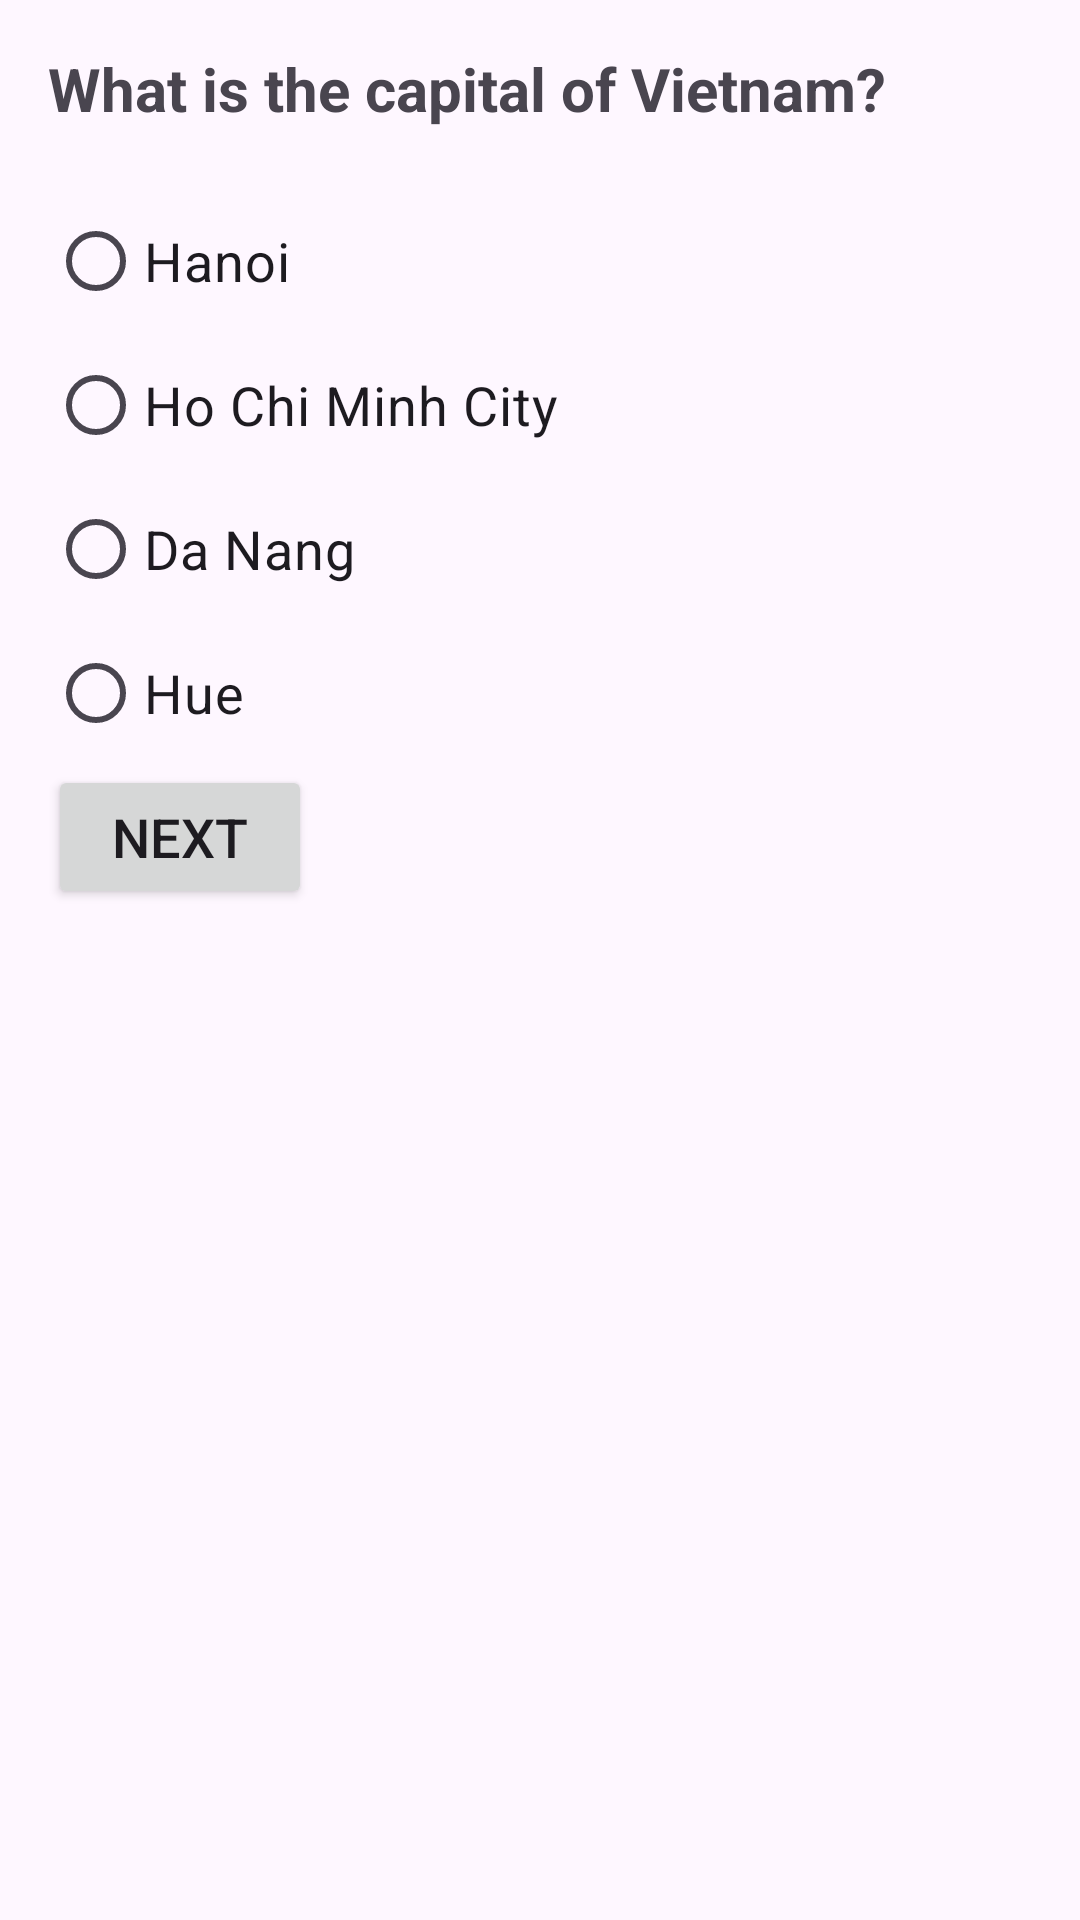

Here is an Android app screen rendered from its layout file. Give the layout XML and the strings, colors and styles it references.
<!-- AndroidManifest.xml: application theme Theme.FragmentWithMultipleBackstack -->
<!-- res/layout/fragment_question.xml -->
<?xml version="1.0" encoding="utf-8"?>
<LinearLayout xmlns:android="http://schemas.android.com/apk/res/android"
    android:layout_width="match_parent"
    android:layout_height="match_parent"
    android:orientation="vertical"
    android:padding="16dp">

    <TextView
        android:id="@+id/question_text_view"
        android:layout_width="wrap_content"
        android:layout_height="wrap_content"
        android:text="What is the capital of Vietnam?"
        android:textSize="20sp"
        android:textStyle="bold"
        android:layout_marginBottom="20dp"/>

    <RadioGroup
        android:id="@+id/option_radio_group"
        android:layout_width="match_parent"
        android:layout_height="wrap_content"
        android:orientation="vertical">

        <RadioButton
            android:id="@+id/option_one_radio_button"
            android:layout_width="wrap_content"
            android:layout_height="wrap_content"
            android:text="Hanoi"
            android:textSize="18sp" />

        <RadioButton
            android:id="@+id/option_two_radio_button"
            android:layout_width="wrap_content"
            android:layout_height="wrap_content"
            android:text="Ho Chi Minh City"
            android:textSize="18sp" />

        <RadioButton
            android:id="@+id/option_three_radio_button"
            android:layout_width="wrap_content"
            android:layout_height="wrap_content"
            android:text="Da Nang"
            android:textSize="18sp" />

        <RadioButton
            android:id="@+id/option_four_radio_button"
            android:layout_width="wrap_content"
            android:layout_height="wrap_content"
            android:text="Hue"
            android:textSize="18sp" />
    </RadioGroup>

    <Button
        android:id="@+id/next_button"
        android:layout_width="wrap_content"
        android:layout_height="wrap_content"
        android:text="Next"
        android:textSize="18sp"/>
</LinearLayout>
<!-- resources referenced by this layout -->
<resources>
  <style name="Theme.FragmentWithMultipleBackstack" parent="Base.Theme.FragmentWithMultipleBackstack" />
  <style name="Base.Theme.FragmentWithMultipleBackstack" parent="Theme.Material3.DayNight.NoActionBar">
          
          
      </style>
</resources>
